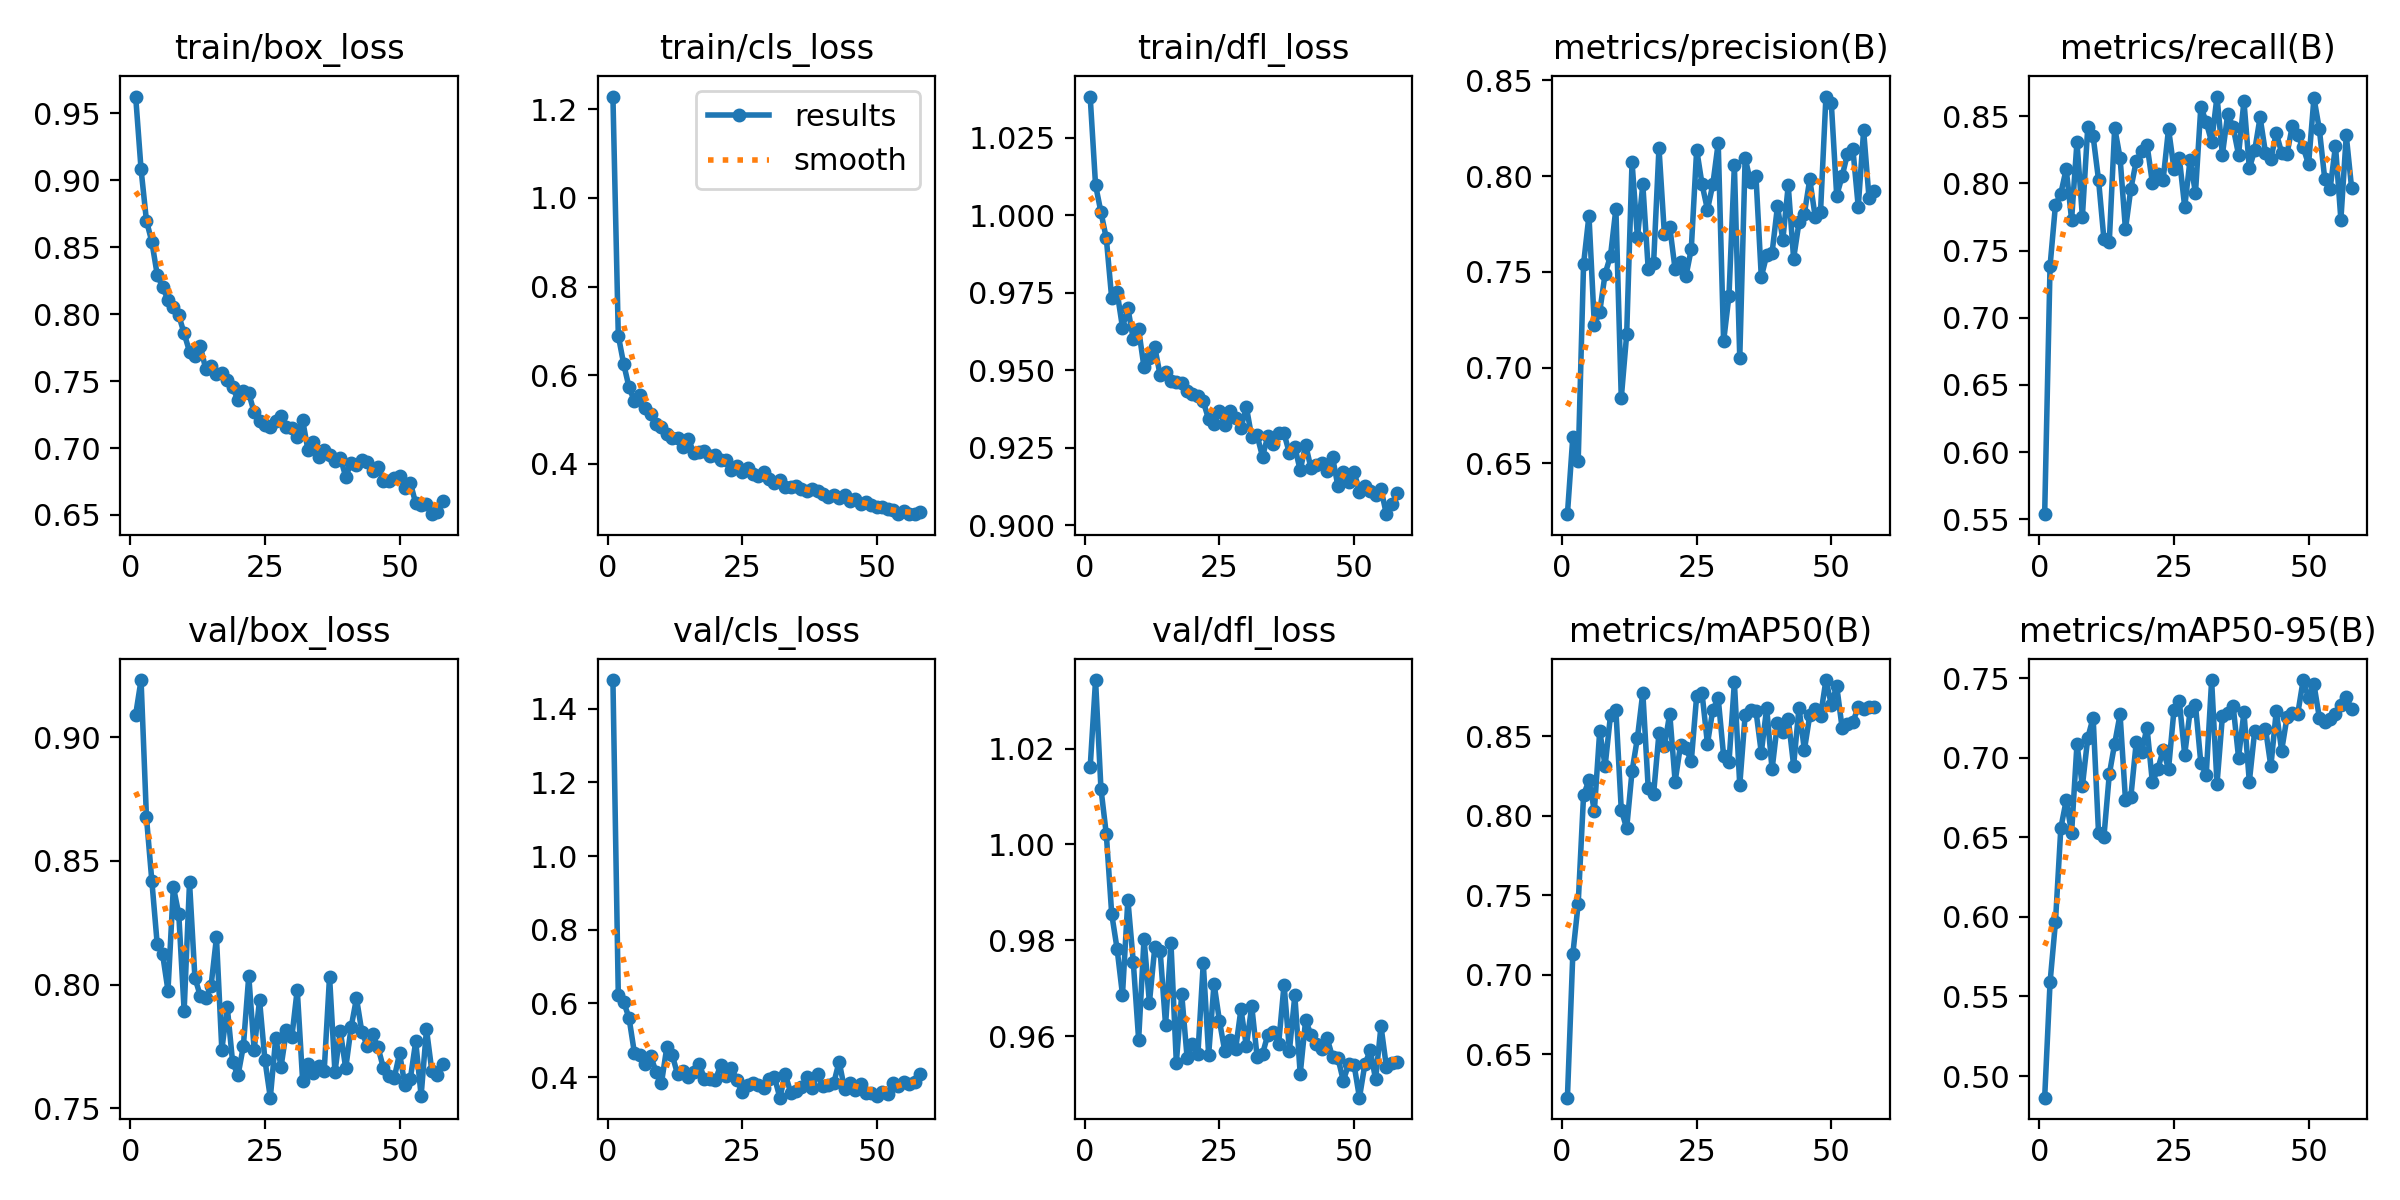

Source data for this figure (header and first rows):
epoch, time, train/box_loss, train/cls_loss, train/dfl_loss, metrics/precision(B), metrics/recall(B), metrics/mAP50(B), metrics/mAP50-95(B), val/box_loss, val/cls_loss, val/dfl_loss, lr/pg0, lr/pg1, lr/pg2
1, 64.41, 0.9625, 1.229, 1.038, 0.6235, 0.5538, 0.6225, 0.4864, 0.9091, 1.477, 1.016, 0.0003301, 0.0003301, 0.06732
2, 93.15, 0.9083, 0.6891, 1.01, 0.6637, 0.7385, 0.7127, 0.5588, 0.9231, 0.622, 1.034, 0.0006569, 0.0006569, 0.03431
3, 121.1, 0.8698, 0.6251, 1.001, 0.6514, 0.7837, 0.7446, 0.5966, 0.8677, 0.6043, 1.012, 0.0009771, 0.0009771, 0.001298
4, 149.6, 0.8541, 0.572, 0.9925, 0.7541, 0.7925, 0.8129, 0.6558, 0.842, 0.56, 1.002, 0.0009703, 0.0009703, 0.0009703
5, 173.2, 0.8295, 0.5411, 0.9731, 0.7793, 0.8108, 0.8221, 0.6733, 0.8164, 0.4647, 0.9855, 0.0009604, 0.0009604, 0.0009604
6, 196.1, 0.8203, 0.5546, 0.9753, 0.7222, 0.773, 0.8029, 0.6528, 0.8123, 0.4609, 0.9782, 0.0009505, 0.0009505, 0.0009505
7, 220.3, 0.8107, 0.5263, 0.9638, 0.7292, 0.8309, 0.8533, 0.7087, 0.7976, 0.4369, 0.9686, 0.0009406, 0.0009406, 0.0009406
8, 247.4, 0.8057, 0.5125, 0.97, 0.749, 0.7751, 0.8312, 0.6822, 0.8395, 0.4573, 0.9885, 0.0009307, 0.0009307, 0.0009307
9, 274.8, 0.7992, 0.4896, 0.9601, 0.7584, 0.8418, 0.8631, 0.7125, 0.8286, 0.4151, 0.9756, 0.0009208, 0.0009208, 0.0009208
10, 301.8, 0.7856, 0.4839, 0.9632, 0.7829, 0.8349, 0.8664, 0.7252, 0.7894, 0.3828, 0.9593, 0.0009109, 0.0009109, 0.0009109
11, 327.1, 0.772, 0.4674, 0.9509, 0.6842, 0.8027, 0.8036, 0.653, 0.8414, 0.4805, 0.9803, 0.000901, 0.000901, 0.000901
12, 353.4, 0.7685, 0.4585, 0.9539, 0.7173, 0.7587, 0.792, 0.6503, 0.8028, 0.4606, 0.967, 0.0008911, 0.0008911, 0.0008911
13, 379.6, 0.776, 0.4579, 0.9574, 0.8074, 0.7566, 0.8279, 0.6896, 0.7954, 0.4082, 0.9785, 0.0008812, 0.0008812, 0.0008812
14, 405.9, 0.7593, 0.4366, 0.9484, 0.768, 0.8414, 0.8489, 0.7089, 0.7947, 0.4166, 0.9777, 0.0008713, 0.0008713, 0.0008713
15, 432.5, 0.7609, 0.4566, 0.9495, 0.7956, 0.8191, 0.8774, 0.7273, 0.7995, 0.3992, 0.9623, 0.0008614, 0.0008614, 0.0008614
16, 458.4, 0.7551, 0.4244, 0.9467, 0.7516, 0.7658, 0.8174, 0.6737, 0.8191, 0.4133, 0.9794, 0.0008515, 0.0008515, 0.0008515
17, 484.2, 0.7558, 0.426, 0.9464, 0.7544, 0.796, 0.8136, 0.6754, 0.7737, 0.4364, 0.9545, 0.0008416, 0.0008416, 0.0008416
18, 510.3, 0.7507, 0.4278, 0.946, 0.8147, 0.8165, 0.8517, 0.7097, 0.7911, 0.3957, 0.9687, 0.0008317, 0.0008317, 0.0008317
19, 536.6, 0.7455, 0.4162, 0.9433, 0.7699, 0.8237, 0.8436, 0.7036, 0.7687, 0.3948, 0.9555, 0.0008218, 0.0008218, 0.0008218
20, 562.7, 0.7358, 0.4185, 0.9423, 0.7735, 0.8289, 0.8641, 0.719, 0.7633, 0.3915, 0.9584, 0.0008119, 0.0008119, 0.0008119
21, 589, 0.7429, 0.4083, 0.9417, 0.7513, 0.8004, 0.8214, 0.6846, 0.7752, 0.432, 0.9562, 0.000802, 0.000802, 0.000802
22, 615.2, 0.7409, 0.4084, 0.94, 0.7549, 0.8067, 0.8442, 0.6928, 0.8035, 0.4037, 0.9752, 0.0007921, 0.0007921, 0.0007921
23, 642.6, 0.7268, 0.3866, 0.9342, 0.7476, 0.8028, 0.8423, 0.705, 0.7736, 0.4245, 0.9561, 0.0007822, 0.0007822, 0.0007822
24, 670.1, 0.72, 0.3946, 0.9327, 0.762, 0.8406, 0.8342, 0.6929, 0.7938, 0.3929, 0.971, 0.0007723, 0.0007723, 0.0007723
25, 697.5, 0.7174, 0.3802, 0.9367, 0.8138, 0.8111, 0.8753, 0.7298, 0.7695, 0.3584, 0.9632, 0.0007624, 0.0007624, 0.0007624
26, 724.6, 0.7154, 0.391, 0.9324, 0.7957, 0.8191, 0.8768, 0.7356, 0.7543, 0.3796, 0.9568, 0.0007525, 0.0007525, 0.0007525
27, 752.3, 0.7205, 0.3777, 0.9368, 0.7824, 0.7824, 0.8452, 0.702, 0.7783, 0.3842, 0.9592, 0.0007426, 0.0007426, 0.0007426
28, 780, 0.7237, 0.3726, 0.9345, 0.7957, 0.8176, 0.8665, 0.7293, 0.7669, 0.3788, 0.9573, 0.0007327, 0.0007327, 0.0007327
29, 807.4, 0.7158, 0.3817, 0.9315, 0.8172, 0.7929, 0.8737, 0.7333, 0.7817, 0.371, 0.9656, 0.0007228, 0.0007228, 0.0007228
30, 835, 0.7151, 0.3651, 0.9382, 0.7137, 0.8572, 0.8377, 0.6965, 0.7789, 0.3954, 0.9578, 0.0007129, 0.0007129, 0.0007129
31, 862.6, 0.7082, 0.3558, 0.9284, 0.7376, 0.8454, 0.8335, 0.6895, 0.798, 0.3995, 0.9663, 0.000703, 0.000703, 0.000703
32, 889.8, 0.7209, 0.3629, 0.929, 0.8056, 0.8309, 0.8838, 0.7487, 0.7612, 0.3443, 0.9557, 0.0006931, 0.0006931, 0.0006931
33, 917.1, 0.6983, 0.3473, 0.9222, 0.705, 0.8647, 0.8192, 0.6836, 0.7679, 0.4082, 0.9563, 0.0006832, 0.0006832, 0.0006832
34, 945.5, 0.7046, 0.3477, 0.9289, 0.8095, 0.8215, 0.8632, 0.726, 0.7643, 0.3583, 0.9603, 0.0006733, 0.0006733, 0.0006733
35, 973.4, 0.6932, 0.3501, 0.9261, 0.7968, 0.8519, 0.8662, 0.7281, 0.7673, 0.3635, 0.9609, 0.0006634, 0.0006634, 0.0006634
36, 1001, 0.6983, 0.3433, 0.9297, 0.8002, 0.8417, 0.866, 0.7326, 0.765, 0.373, 0.9585, 0.0006535, 0.0006535, 0.0006535
37, 1028, 0.695, 0.339, 0.9296, 0.7474, 0.8213, 0.8395, 0.7002, 0.8033, 0.3997, 0.9708, 0.0006436, 0.0006436, 0.0006436
38, 1055, 0.6901, 0.3426, 0.9232, 0.7587, 0.8612, 0.8677, 0.7286, 0.7647, 0.3701, 0.957, 0.0006337, 0.0006337, 0.0006337
39, 1083, 0.6927, 0.338, 0.9253, 0.7599, 0.8114, 0.829, 0.6849, 0.7812, 0.4092, 0.9685, 0.0006238, 0.0006238, 0.0006238
40, 1110, 0.6787, 0.331, 0.9177, 0.7842, 0.8246, 0.8582, 0.7169, 0.7662, 0.3757, 0.9521, 0.0006139, 0.0006139, 0.0006139
41, 1138, 0.6887, 0.3241, 0.926, 0.7668, 0.8492, 0.8526, 0.7157, 0.7827, 0.3785, 0.9633, 0.000604, 0.000604, 0.000604
42, 1166, 0.6874, 0.3301, 0.9185, 0.7951, 0.8228, 0.861, 0.7184, 0.7945, 0.3832, 0.9603, 0.0005941, 0.0005941, 0.0005941
43, 1193, 0.691, 0.3229, 0.9195, 0.7569, 0.8183, 0.8315, 0.6946, 0.7809, 0.4422, 0.9584, 0.0005842, 0.0005842, 0.0005842
44, 1220, 0.6895, 0.3291, 0.9202, 0.7758, 0.8374, 0.8678, 0.7293, 0.7753, 0.3685, 0.9573, 0.0005743, 0.0005743, 0.0005743
45, 1248, 0.6832, 0.3155, 0.9177, 0.7804, 0.8229, 0.8413, 0.7045, 0.7799, 0.3838, 0.9595, 0.0005644, 0.0005644, 0.0005644
46, 1276, 0.6856, 0.3195, 0.9221, 0.7983, 0.8221, 0.863, 0.7256, 0.7747, 0.3643, 0.9556, 0.0005545, 0.0005545, 0.0005545
47, 1304, 0.6751, 0.3095, 0.9126, 0.7788, 0.843, 0.8669, 0.728, 0.7663, 0.3819, 0.9555, 0.0005446, 0.0005446, 0.0005446
48, 1332, 0.6753, 0.3136, 0.9173, 0.7815, 0.8358, 0.8626, 0.7278, 0.763, 0.3559, 0.9507, 0.0005347, 0.0005347, 0.0005347
49, 1359, 0.6774, 0.3065, 0.9141, 0.8415, 0.8268, 0.8852, 0.7489, 0.7622, 0.3566, 0.9542, 0.0005248, 0.0005248, 0.0005248
50, 1385, 0.6788, 0.301, 0.9173, 0.8379, 0.8142, 0.8698, 0.7374, 0.7722, 0.3484, 0.954, 0.0005149, 0.0005149, 0.0005149
51, 1410, 0.6701, 0.3011, 0.9109, 0.7898, 0.8636, 0.8816, 0.7462, 0.7593, 0.36, 0.9472, 0.000505, 0.000505, 0.000505
52, 1440, 0.674, 0.2968, 0.9128, 0.7998, 0.8403, 0.8553, 0.7253, 0.7619, 0.3529, 0.9541, 0.0004951, 0.0004951, 0.0004951
53, 1471, 0.6588, 0.295, 0.911, 0.8117, 0.8035, 0.8578, 0.7227, 0.777, 0.3844, 0.957, 0.0004852, 0.0004852, 0.0004852
54, 1500, 0.6576, 0.2861, 0.9099, 0.8142, 0.796, 0.8586, 0.7243, 0.7551, 0.3757, 0.951, 0.0004753, 0.0004753, 0.0004753
55, 1530, 0.6585, 0.2925, 0.9117, 0.784, 0.8279, 0.8684, 0.7274, 0.782, 0.3866, 0.9621, 0.0004654, 0.0004654, 0.0004654
56, 1559, 0.6506, 0.2868, 0.9036, 0.8238, 0.7731, 0.8667, 0.7335, 0.765, 0.3801, 0.9536, 0.0004555, 0.0004555, 0.0004555
57, 1589, 0.6523, 0.2859, 0.9068, 0.7887, 0.8357, 0.8682, 0.7381, 0.7633, 0.3875, 0.9544, 0.0004456, 0.0004456, 0.0004456
58, 1618, 0.6601, 0.2918, 0.9104, 0.7922, 0.7962, 0.8683, 0.7306, 0.7681, 0.409, 0.9546, 0.0004357, 0.0004357, 0.0004357
